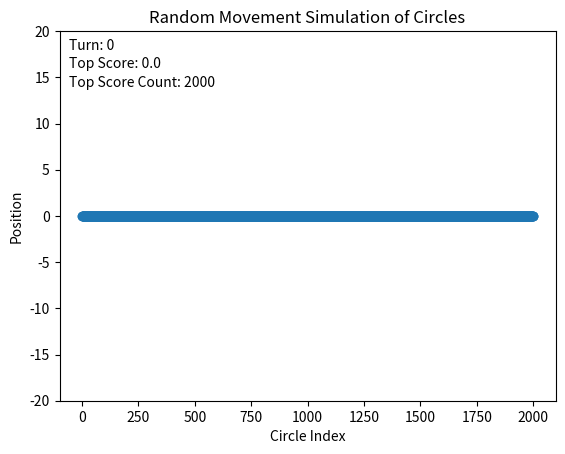

Generate this figure with matplotlib:
import matplotlib.pyplot as plt
import numpy as np
from matplotlib.animation import FuncAnimation
from typing import Any


def generate_random_movements(num_circles: int, num_turns: int) -> list[np.ndarray]:
    """
    Generate random movements.

    Args:
        num_circles (int): Number of circles
        num_turns (int): Number of turns

    Returns:
        list[np.ndarray]: Positions of each circle for each turn
    """
    initial_positions = np.zeros(num_circles)
    movements = np.random.choice([-1, 1], size=(num_turns, num_circles))
    positions = [initial_positions]

    for turn in range(num_turns):
        new_positions = positions[-1] + movements[turn]
        positions.append(new_positions)

    return positions


def update(
    frame: int,
    scat: Any,
    positions: list[np.ndarray],
    turn_text: Any,
    top_score_text: Any,
    top_score_count_text: Any,
) -> tuple:
    """
    Update the animation frame.

    Args:
        frame (int): Current frame number
        scat (Any): Scatter plot object
        positions (list[np.ndarray]): Positions of each circle for each turn
        turn_text (Any): Text object for displaying the turn number
        top_score_text (Any): Text object for displaying the top score
        top_score_count_text (Any): Text object for displaying the count of the top score

    Returns:
        tuple: Updated objects
    """
    scat.set_offsets(np.c_[range(len(positions[0])), positions[frame]])
    turn_text.set_text(f"Turn: {frame}")

    top_score = np.max(positions[frame])
    top_score_count = np.sum(positions[frame] == top_score)

    top_score_text.set_text(f"Top Score: {top_score}")
    top_score_count_text.set_text(f"Top Score Count: {top_score_count}")

    return scat, turn_text, top_score_text, top_score_count_text


def animate_circles(num_circles: int, num_turns: int) -> None:
    """
    Display the random movement of circles as an animation.

    Args:
        num_circles (int): Number of circles
        num_turns (int): Number of turns
    """
    positions = generate_random_movements(num_circles, num_turns)

    fig, ax = plt.subplots()
    scat = ax.scatter(range(num_circles), positions[0])

    ax.set_xlabel("Circle Index")
    ax.set_ylabel("Position")
    ax.set_title("Random Movement Simulation of Circles")
    ax.set_ylim(-num_turns, num_turns)

    turn_text = ax.text(0.02, 0.95, "", transform=ax.transAxes)
    top_score_text = ax.text(0.02, 0.90, "", transform=ax.transAxes)
    top_score_count_text = ax.text(0.02, 0.85, "", transform=ax.transAxes)

    ani = FuncAnimation(
        fig,
        update,
        frames=range(num_turns + 1),
        fargs=(scat, positions, turn_text, top_score_text, top_score_count_text),
        interval=500,
        blit=True,
    )

    plt.show()


if __name__ == "__main__":
    animate_circles(num_circles=2000, num_turns=20)
